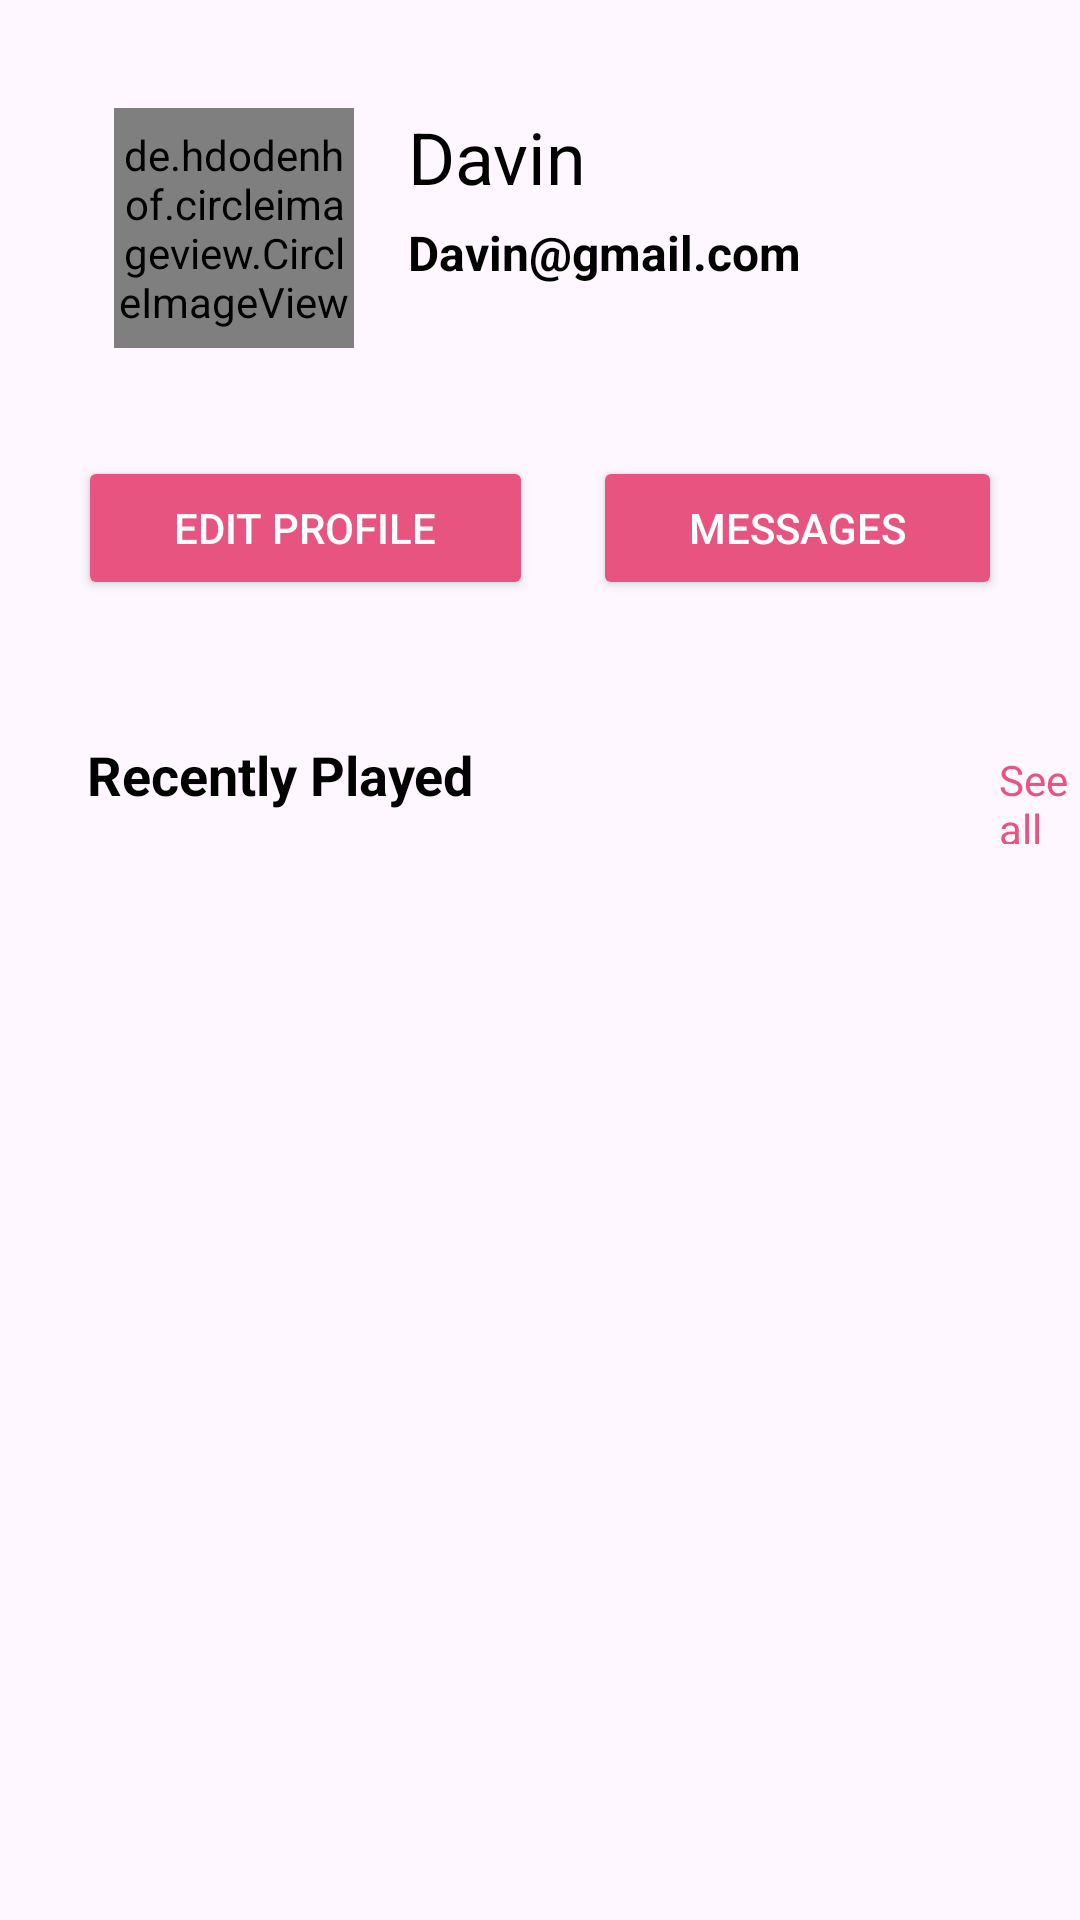

Here is an Android app screen rendered from its layout file. Give the layout XML and the strings, colors and styles it references.
<!-- AndroidManifest.xml: application theme Theme.Quizaki_ -->
<!-- res/layout/fragment_proflie.xml -->
<?xml version="1.0" encoding="utf-8"?>
<FrameLayout xmlns:android="http://schemas.android.com/apk/res/android"
    xmlns:tools="http://schemas.android.com/tools"
    xmlns:app="http://schemas.android.com/apk/res-auto"
    android:layout_width="match_parent"
    android:layout_height="match_parent"
    tools:context=".Proflie">

  <androidx.constraintlayout.widget.ConstraintLayout
      android:layout_width="match_parent"
      android:layout_height="match_parent">
      <LinearLayout
          android:id="@+id/linearLayout"
          android:layout_width="match_parent"
          android:layout_height="wrap_content"
          android:layout_marginStart="16dp"
          android:layout_marginTop="14dp"
          android:layout_marginEnd="16dp"
          android:orientation="horizontal"
          android:padding="22dp"
          app:layout_constraintStart_toStartOf="parent"
          app:layout_constraintTop_toTopOf="parent">

          <de.hdodenhof.circleimageview.CircleImageView xmlns:app="http://schemas.android.com/apk/res-auto"
              android:id="@+id/profile_image"
              android:layout_width="80dp"
              android:layout_height="80dp"
              android:src="@drawable/ic_arrow_right"
              app:civ_border_color="#FF000000"
              app:civ_border_width="2dp" />

          <LinearLayout
              android:layout_width="wrap_content"
              android:layout_height="80dp"
              android:layout_marginStart="10dp"
              android:orientation="vertical"
              android:paddingStart="8dp">

              <TextView
                  android:id="@+id/profilenametexxtview"
                  android:layout_width="wrap_content"
                  android:layout_height="wrap_content"
                  android:text="Davin"
                  android:textColor="@color/black"
                  android:textSize="24sp" />

              <TextView
                  android:id="@+id/profileemailtextview"
                  android:layout_width="wrap_content"
                  android:layout_height="wrap_content"
                  android:text="Davin@gmail.com"
                  android:textColor="@color/black"
                  android:textSize="16sp"
                  android:textStyle="bold"
                  android:layout_marginTop="5dp"/>
          </LinearLayout>
      </LinearLayout>

      <LinearLayout
          android:id="@+id/linearLayout2"
          android:layout_width="match_parent"
          android:layout_height="wrap_content"
          android:layout_marginStart="16dp"
          android:layout_marginEnd="16dp"
          android:layout_marginTop="4dp"
          app:layout_constraintStart_toStartOf="@+id/linearLayout"
          app:layout_constraintTop_toBottomOf="@+id/linearLayout">

          <Button
              android:id="@+id/Edit_profile_button"
              android:layout_width="wrap_content"
              android:layout_height="wrap_content"
              android:layout_margin="10dp"
              android:layout_weight="1"
              android:backgroundTint="@color/pink"
android:textColor="@color/white"
              android:text="Edit Profile" />

          <Button
              android:id="@+id/messages_button"
              android:layout_width="wrap_content"
              android:layout_height="wrap_content"
              android:layout_margin="10dp"
              android:layout_weight="1"
              android:textColor="@color/white"

              android:backgroundTint="@color/pink"
              android:text="Messages" />
      </LinearLayout>

      <LinearLayout
          android:id="@+id/RecentlyplayedLayout"
          android:layout_width="match_parent"
          android:layout_height="wrap_content"
          android:layout_marginTop="36dp"
          android:orientation="horizontal"
          app:layout_constraintStart_toStartOf="@+id/linearLayout2"
          app:layout_constraintTop_toBottomOf="@+id/linearLayout2">

          <TextView
              android:layout_width="wrap_content"
              android:layout_height="wrap_content"
              android:layout_marginStart="29dp"
              android:text="Recently Played"
              android:textColor="@color/black"

              android:textSize="18sp"
              android:textStyle="bold" />

          <TextView
              android:id="@+id/seeall3"
              android:layout_width="wrap_content"
              android:layout_height="wrap_content"
              android:layout_marginStart="175dp"
              android:clickable="true"
              android:focusable="true"
              android:text="See all"
              android:textColor="@color/pink"
              android:textSize="14sp" />
      </LinearLayout>

      <androidx.recyclerview.widget.RecyclerView
          android:id="@+id/homerecycler3"
          android:layout_width="317dp"
          android:layout_height="430dp"
          android:layout_marginStart="20dp"
          android:layout_marginTop="12dp"
          android:scrollbars="vertical"
          tools:listitem="@layout/homerecyclerview3"
          app:layout_constraintStart_toStartOf="@+id/RecentlyplayedLayout"
          app:layout_constraintTop_toBottomOf="@+id/RecentlyplayedLayout" />
  </androidx.constraintlayout.widget.ConstraintLayout>

</FrameLayout>
<!-- res/layout/homerecyclerview3.xml (included above) -->
<?xml version="1.0" encoding="utf-8"?>
<androidx.cardview.widget.CardView xmlns:android="http://schemas.android.com/apk/res/android"
    xmlns:app="http://schemas.android.com/apk/res-auto"
    android:id="@+id/homerv3cardview"
    android:layout_width="match_parent"
    android:layout_height="wrap_content"
    android:layout_margin="8dp"
    app:cardCornerRadius="30dp"
    app:cardElevation="0dp"
    app:cardBackgroundColor="@color/white"
    android:backgroundTint="@color/white">

    <LinearLayout
        android:id="@+id/homerv3layout"
        android:layout_width="match_parent"
        android:layout_height="wrap_content"
        android:orientation="horizontal"
        android:background="@drawable/homerecyclerview2_edits"
        android:padding="16dp"
        android:gravity="center_vertical">

        <TextView
            android:id="@+id/eventnamerv3"
            android:layout_width="0dp"
            android:layout_height="wrap_content"
            android:layout_weight="1"
            android:text="Name of the Quiz"
            android:textStyle="bold"
            android:textSize="16sp" />

        <Button
            android:id="@+id/analyse"
            android:layout_width="wrap_content"
            android:layout_height="wrap_content"
            android:text="Analyse"
            android:backgroundTint="@color/pink"
            android:textColor="@android:color/white" />

    </LinearLayout>

</androidx.cardview.widget.CardView>
<!-- resources referenced by this layout -->
<resources>
  <color name="black">#FF000000</color>
  <color name="pink">#e75480</color>
  <color name="white">#FFFFFFFF</color>
  <!-- drawable homerecyclerview2_edits (drawable) -->
  <?xml version="1.0" encoding="utf-8"?>
  <shape xmlns:android="http://schemas.android.com/apk/res/android">
      <solid android:color="#F7F7F7"/>
      <corners android:radius="40dp"
         />
  </shape>
  <style name="Theme.Quizaki_" parent="Base.Theme.Quizaki_" />
  <style name="Base.Theme.Quizaki_" parent="Theme.Material3.DayNight.NoActionBar">
          
          
      </style>
</resources>
